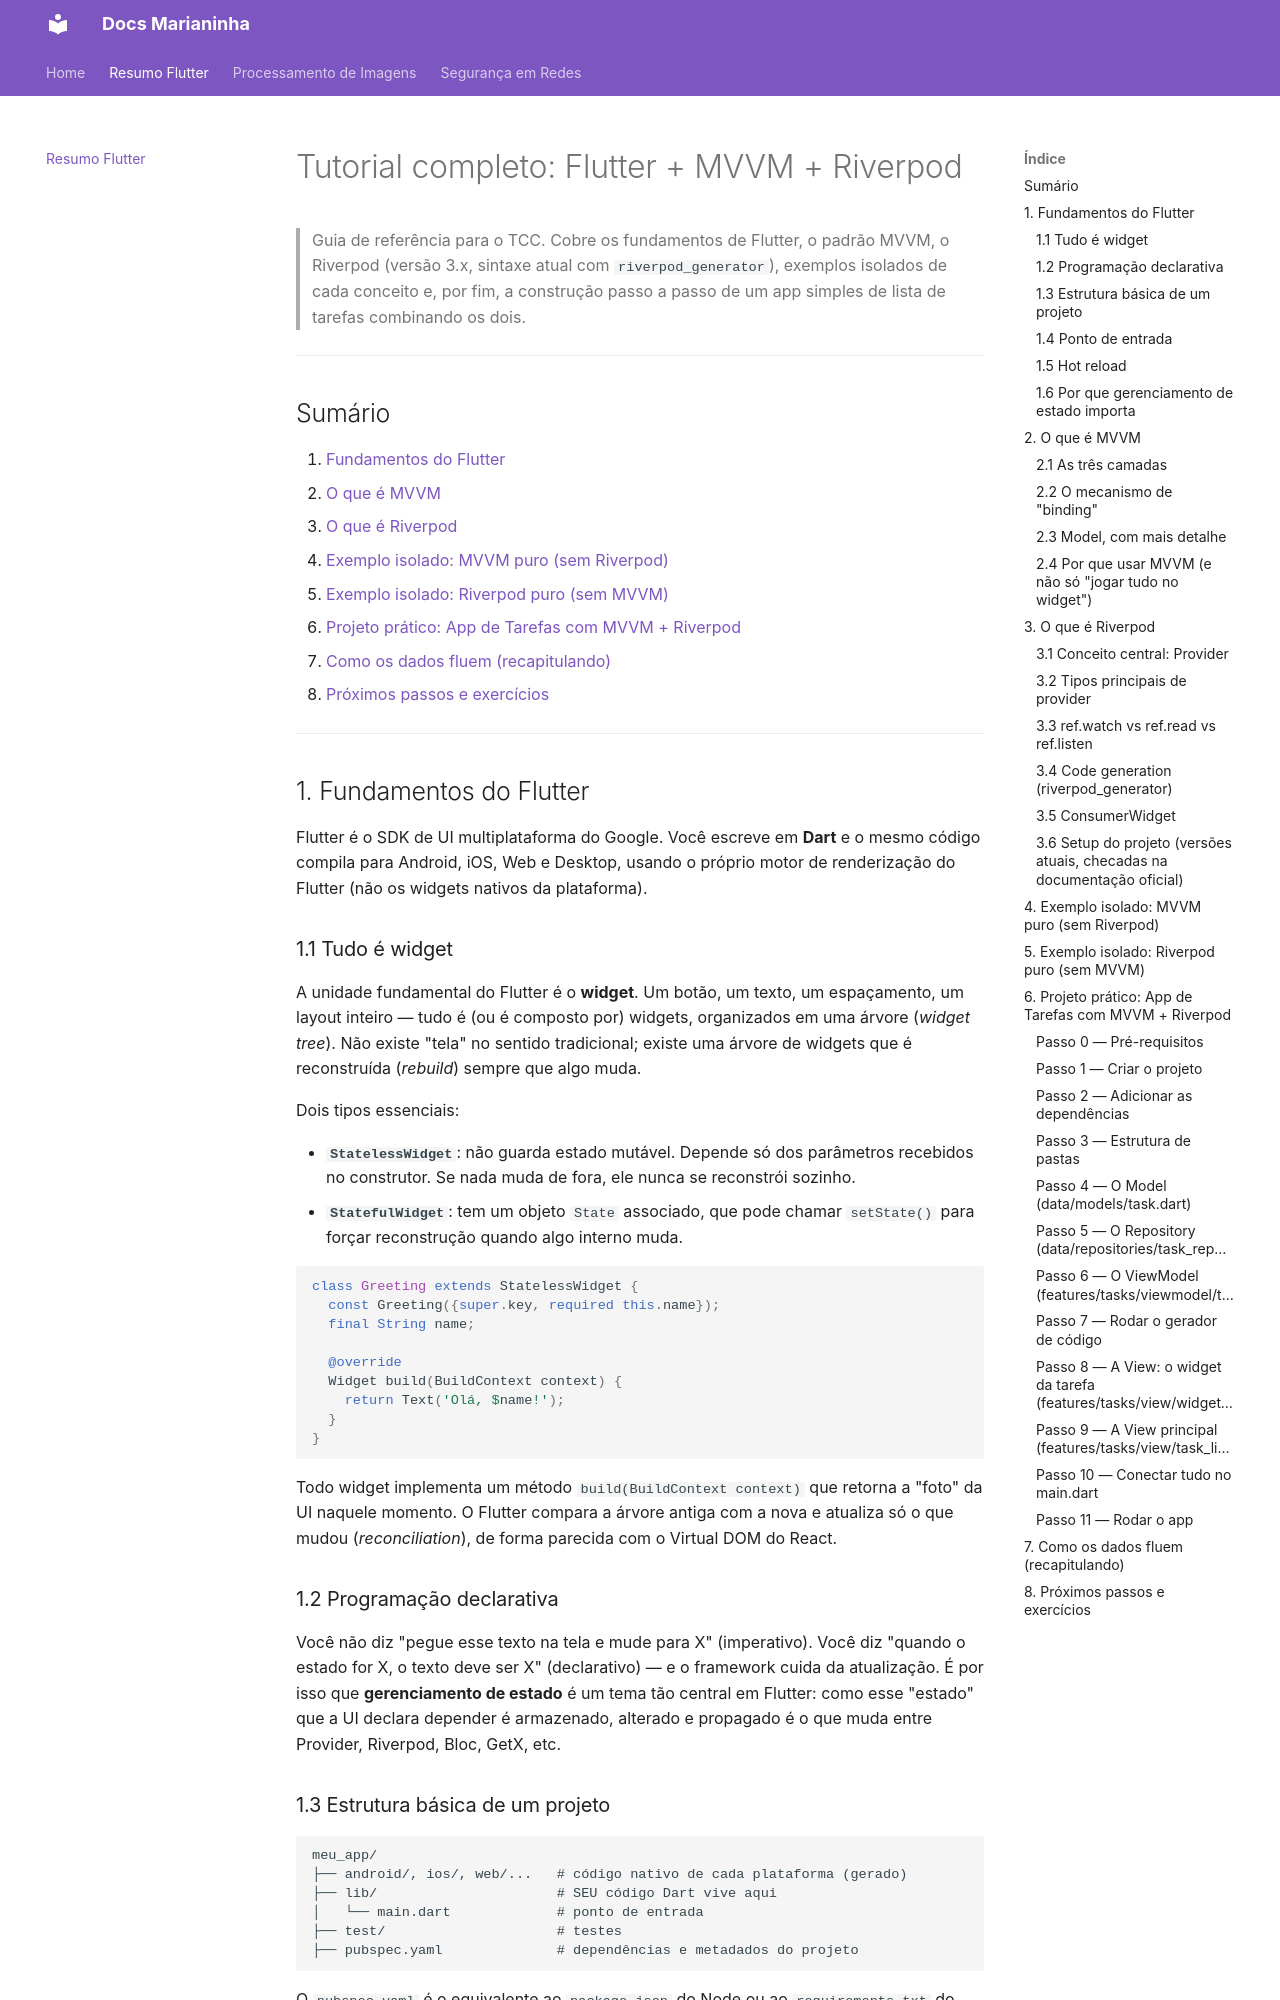

repository: marianinhaUFMT/resumos · page: resumo-flutter/index.html · generator: mkdocs

# Tutorial completo: Flutter + MVVM + Riverpod

> Guia de referência para o TCC. Cobre os fundamentos de Flutter, o padrão MVVM, o Riverpod (versão 3.x, sintaxe atual com `riverpod_generator`), exemplos isolados de cada conceito e, por fim, a construção passo a passo de um app simples de lista de tarefas combinando os dois.

---

## Sumário

1. [Fundamentos do Flutter](#1-fundamentos-do-flutter)
2. [O que é MVVM](#2-o-que-e-mvvm)
3. [O que é Riverpod](#3-o-que-e-riverpod)
4. [Exemplo isolado: MVVM puro (sem Riverpod)](#4-exemplo-isolado-mvvm-puro-sem-riverpod)
5. [Exemplo isolado: Riverpod puro (sem MVVM)](#5-exemplo-isolado-riverpod-puro-sem-mvvm)
6. [Projeto prático: App de Tarefas com MVVM + Riverpod](#6-projeto-pratico-app-de-tarefas-com-mvvm-riverpod)
7. [Como os dados fluem (recapitulando)](#7-como-os-dados-fluem-recapitulando)
8. [Próximos passos e exercícios](#8-proximos-passos-e-exercicios)

---

## 1. Fundamentos do Flutter

Flutter é o SDK de UI multiplataforma do Google. Você escreve em **Dart** e o mesmo código compila para Android, iOS, Web e Desktop, usando o próprio motor de renderização do Flutter (não os widgets nativos da plataforma).

### 1.1 Tudo é widget

A unidade fundamental do Flutter é o **widget**. Um botão, um texto, um espaçamento, um layout inteiro — tudo é (ou é composto por) widgets, organizados em uma árvore (*widget tree*). Não existe "tela" no sentido tradicional; existe uma árvore de widgets que é reconstruída (*rebuild*) sempre que algo muda.

Dois tipos essenciais:

- **`StatelessWidget`**: não guarda estado mutável. Depende só dos parâmetros recebidos no construtor. Se nada muda de fora, ele nunca se reconstrói sozinho.
- **`StatefulWidget`**: tem um objeto `State` associado, que pode chamar `setState()` para forçar reconstrução quando algo interno muda.

```dart
class Greeting extends StatelessWidget {
  const Greeting({super.key, required this.name});
  final String name;

  @override
  Widget build(BuildContext context) {
    return Text('Olá, $name!');
  }
}
```

Todo widget implementa um método `build(BuildContext context)` que retorna a "foto" da UI naquele momento. O Flutter compara a árvore antiga com a nova e atualiza só o que mudou (*reconciliation*), de forma parecida com o Virtual DOM do React.

### 1.2 Programação declarativa

Você não diz "pegue esse texto na tela e mude para X" (imperativo). Você diz "quando o estado for X, o texto deve ser X" (declarativo) — e o framework cuida da atualização. É por isso que **gerenciamento de estado** é um tema tão central em Flutter: como esse "estado" que a UI declara depender é armazenado, alterado e propagado é o que muda entre Provider, Riverpod, Bloc, GetX, etc.
